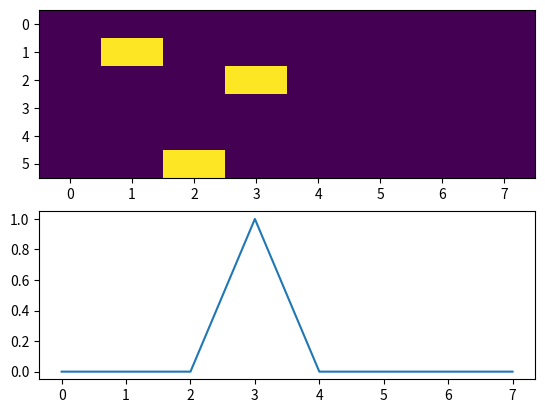

Here is the Python script that generated this plot:
#!/usr/bin/env python3
# -*- coding: utf-8 -*-
"""
Created on Thu Jan 31 15:05:34 2019

[redacted]
"""
import numpy as np
import matplotlib.pylab as plt


def get_inputs_outputs(n_batch, n_time, n_bits, gng_time):
    # inputs mat
    inputs = np.zeros([n_batch, n_time, n_bits])
    # build dpa structure
    dpa_stim1 = np.arange((n_bits-2)/2)
    stim1_seq, choice1 = get_stims(dpa_stim1, n_batch)
    dpa_stim2 = np.arange((n_bits-2)/2, (n_bits-2))
    stim2_seq, choice2 = get_stims(dpa_stim2, n_batch)
    # ground truth dpa
    gt_dpa = choice1 == choice2

    # build go-noGo task if required
    if gng_time != 0:
        gng_stim = np.arange((n_bits-2), n_bits)
        gng_stim_seq, gt_gng = get_stims(gng_stim, n_batch)
    else:
        gt_gng = np.zeros_like(choice2)

    for ind_btch in range(n_batch):
        inputs[ind_btch, 1, stim1_seq[ind_btch]] = 1
        inputs[ind_btch, n_time-5, stim2_seq[ind_btch]] = 1
        if gng_time != 0:
            inputs[ind_btch, gng_time-1, gng_stim_seq[ind_btch]] = 1

    # output (note that n_bits could actually be 1 here because we just
    # need one decision. I kept it as it is for the flipFlop task
    # to avoid issues in other parts of the algorithm)
    outputs = np.zeros([n_batch, n_time, n_bits])
    outputs[gt_dpa == 1, n_time-1, 0] = 1
    outputs[gt_gng == 1, gng_time, 0] = 1

    # stim configuration
    stim_conf = np.concatenate((choice1.reshape(n_batch, 1),
                                choice2.reshape(n_batch, 1),
                                gt_gng.reshape(n_batch, 1)), axis=1)

    return {'inputs': inputs, 'output': outputs, 'stim_conf': stim_conf}


def get_stims(stim, n_batch):
    choice = np.random.choice(stim.shape[0], size=(n_batch, ))
    stim_seq = stim[choice].astype(int)
    return stim_seq, choice


if __name__ == '__main__':
    plt.close('all')
    n_batch = 10
    n_time = 8
    n_bits = 6
    gng_time = 3
    example_trials = get_inputs_outputs(n_batch, n_time, n_bits, gng_time)
#    print(example_trials['inputs'][0, :, :].T)
#    print('----')
#    print(example_trials['inputs'][1, :, :].T)
#    print('----')
#    print(example_trials['inputs'][2, :, :].T)
#    print('----')
#    print(example_trials['inputs'][3, :, :].T)
#    print('----')
#    print(example_trials['output'].shape)
    plt.figure()
    plt.subplot(2, 1, 1)
    plt.imshow(np.squeeze(example_trials['inputs'][0, :, :].T), aspect='auto')
    plt.subplot(2, 1, 2)
    plt.plot(np.squeeze(example_trials['output'][0, :, 0]))
